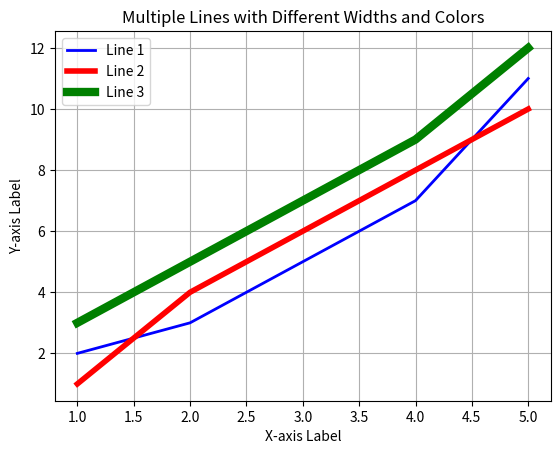

Generate this figure with matplotlib:
import matplotlib.pyplot as plt

# Sample data for multiple lines
x = [1, 2, 3, 4, 5]
y1 = [2, 3, 5, 7, 11]
y2 = [1, 4, 6, 8, 10]
y3 = [3, 5, 7, 9, 12]

# Plotting the lines with different colors and widths
plt.plot(x, y1, label='Line 1', color='blue', linewidth=2)
plt.plot(x, y2, label='Line 2', color='red', linewidth=4)
plt.plot(x, y3, label='Line 3', color='green', linewidth=6)

# Adding labels and title
plt.xlabel('X-axis Label')
plt.ylabel('Y-axis Label')
plt.title('Multiple Lines with Different Widths and Colors')

# Adding legend
plt.legend()

# Display the plot
plt.grid(True)
plt.show()
